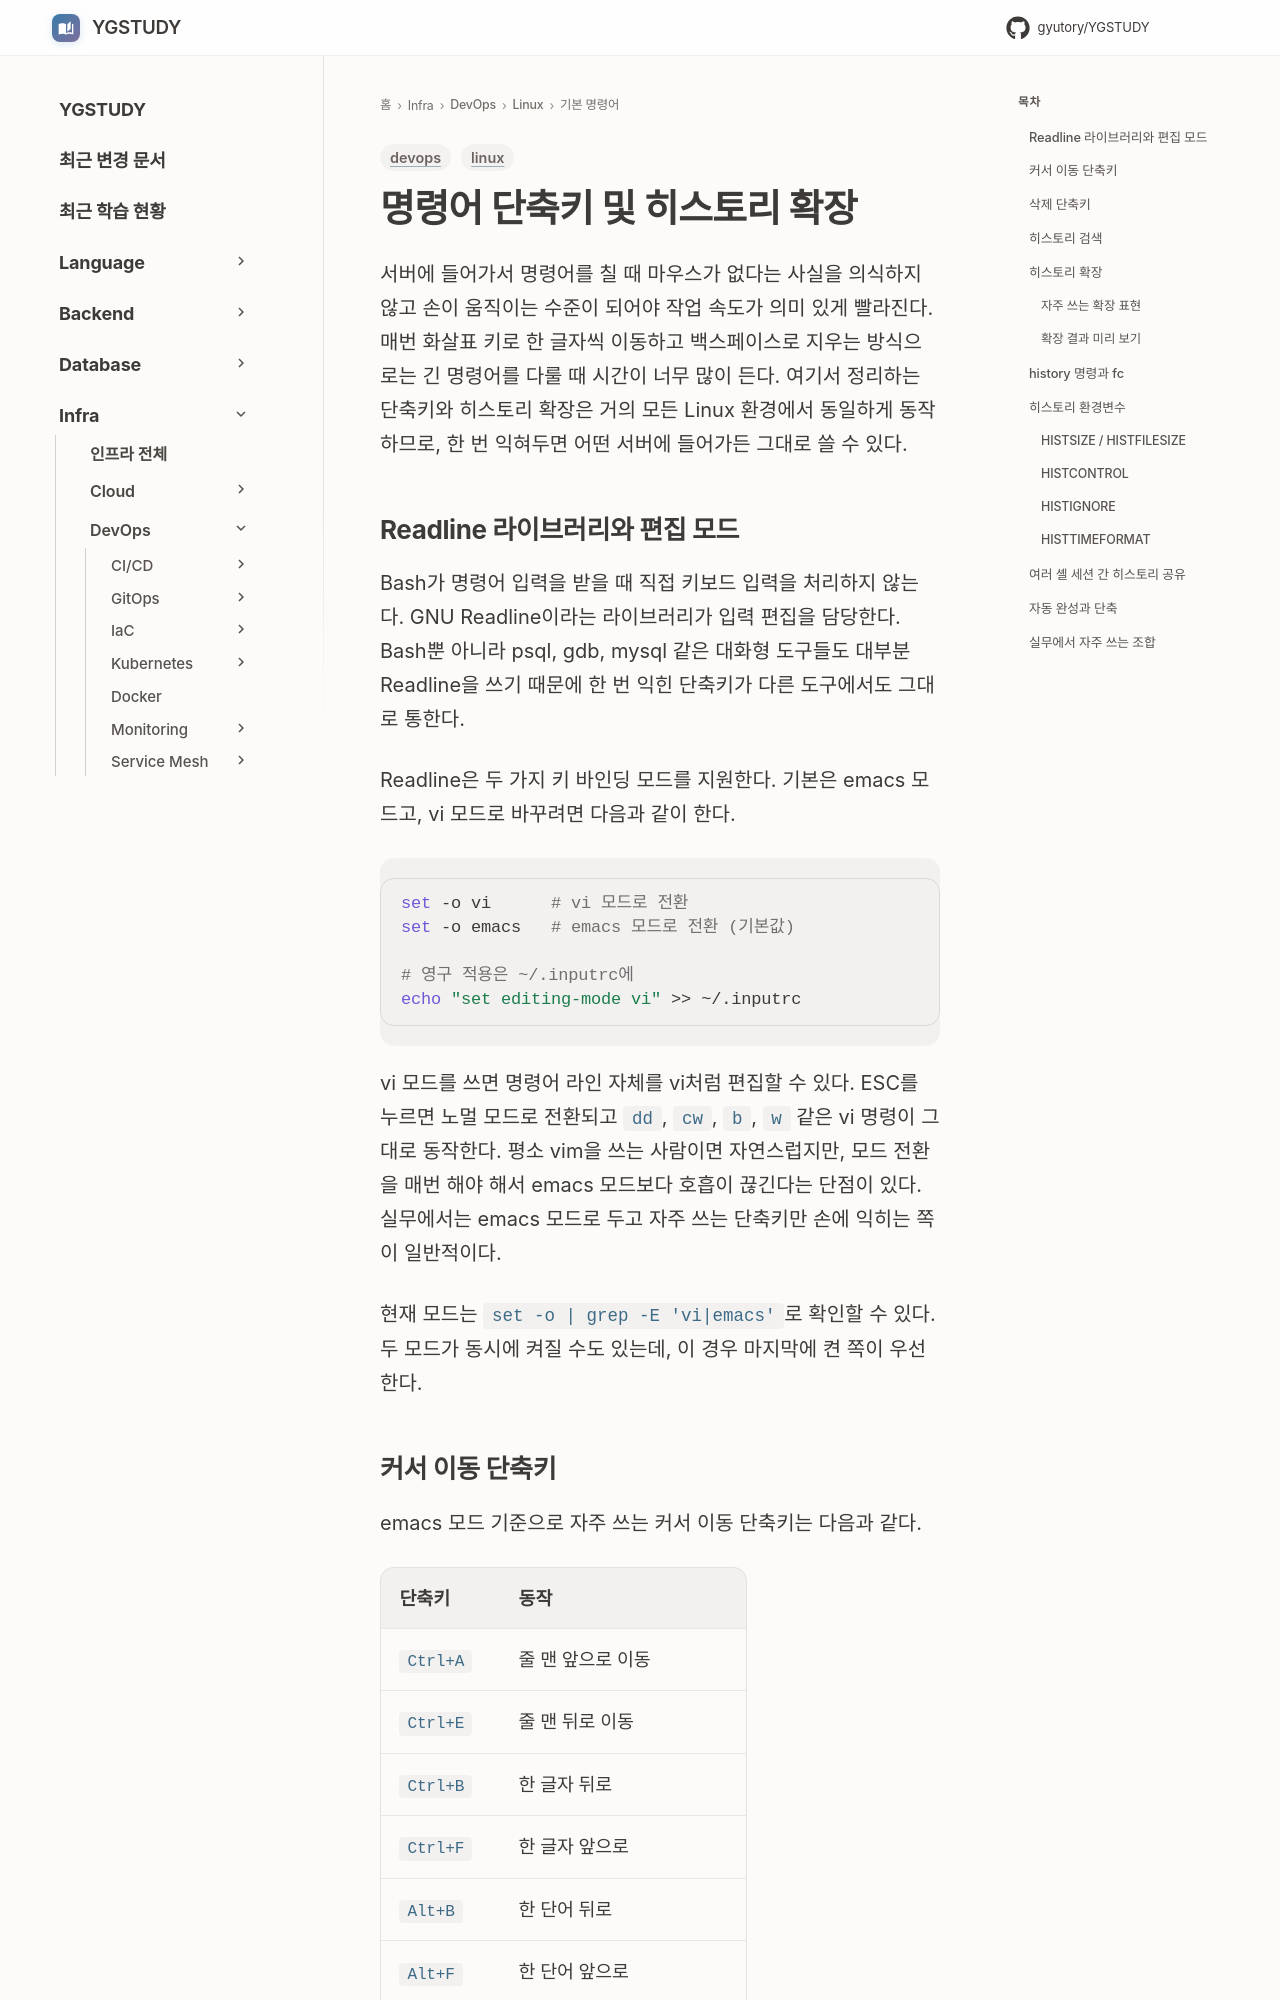

repository: GYUTORY/YGSTUDY · page: DevOps/Linux/기본_명령어/명령어_단축키_및_히스토리_확장/index.html · generator: mkdocs

---
title: 명령어 단축키 및 히스토리 확장
tags: [linux, devops]
updated: 2026-04-30
---

# 명령어 단축키 및 히스토리 확장

서버에 들어가서 명령어를 칠 때 마우스가 없다는 사실을 의식하지 않고 손이 움직이는 수준이 되어야 작업 속도가 의미 있게 빨라진다. 매번 화살표 키로 한 글자씩 이동하고 백스페이스로 지우는 방식으로는 긴 명령어를 다룰 때 시간이 너무 많이 든다. 여기서 정리하는 단축키와 히스토리 확장은 거의 모든 Linux 환경에서 동일하게 동작하므로, 한 번 익혀두면 어떤 서버에 들어가든 그대로 쓸 수 있다.

## Readline 라이브러리와 편집 모드

Bash가 명령어 입력을 받을 때 직접 키보드 입력을 처리하지 않는다. GNU Readline이라는 라이브러리가 입력 편집을 담당한다. Bash뿐 아니라 psql, gdb, mysql 같은 대화형 도구들도 대부분 Readline을 쓰기 때문에 한 번 익힌 단축키가 다른 도구에서도 그대로 통한다.

Readline은 두 가지 키 바인딩 모드를 지원한다. 기본은 emacs 모드고, vi 모드로 바꾸려면 다음과 같이 한다.

```bash
set -o vi      # vi 모드로 전환
set -o emacs   # emacs 모드로 전환 (기본값)

# 영구 적용은 ~/.inputrc에
echo "set editing-mode vi" >> ~/.inputrc
```

vi 모드를 쓰면 명령어 라인 자체를 vi처럼 편집할 수 있다. ESC를 누르면 노멀 모드로 전환되고 `dd`, `cw`, `b`, `w` 같은 vi 명령이 그대로 동작한다. 평소 vim을 쓰는 사람이면 자연스럽지만, 모드 전환을 매번 해야 해서 emacs 모드보다 호흡이 끊긴다는 단점이 있다. 실무에서는 emacs 모드로 두고 자주 쓰는 단축키만 손에 익히는 쪽이 일반적이다.

현재 모드는 `set -o | grep -E 'vi|emacs'`로 확인할 수 있다. 두 모드가 동시에 켜질 수도 있는데, 이 경우 마지막에 켠 쪽이 우선한다.
